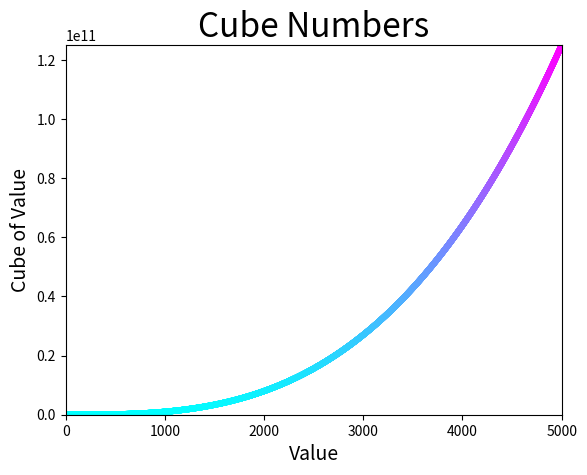

Generate this figure with matplotlib:
#显示立方值的散点图
import matplotlib.pyplot as plt
x_values = list(range(1,5001))
y_values = [x**3 for x in x_values]

#设置散点图的属性
plt.title("Cube Numbers",fontsize=24)
plt.xlabel("Value",fontsize=14)
plt.ylabel("Cube of Value",fontsize=14)
#绘制散点图
plt.scatter(x_values,y_values,c=y_values,cmap=plt.cm.cool,edgecolor='none',s=20)
#设置坐标刻度
plt.tick_params(axis='both',which='major',labelsize='10')
#设置坐标范围
plt.axis([0,5000,0,125000000000])
plt.show()